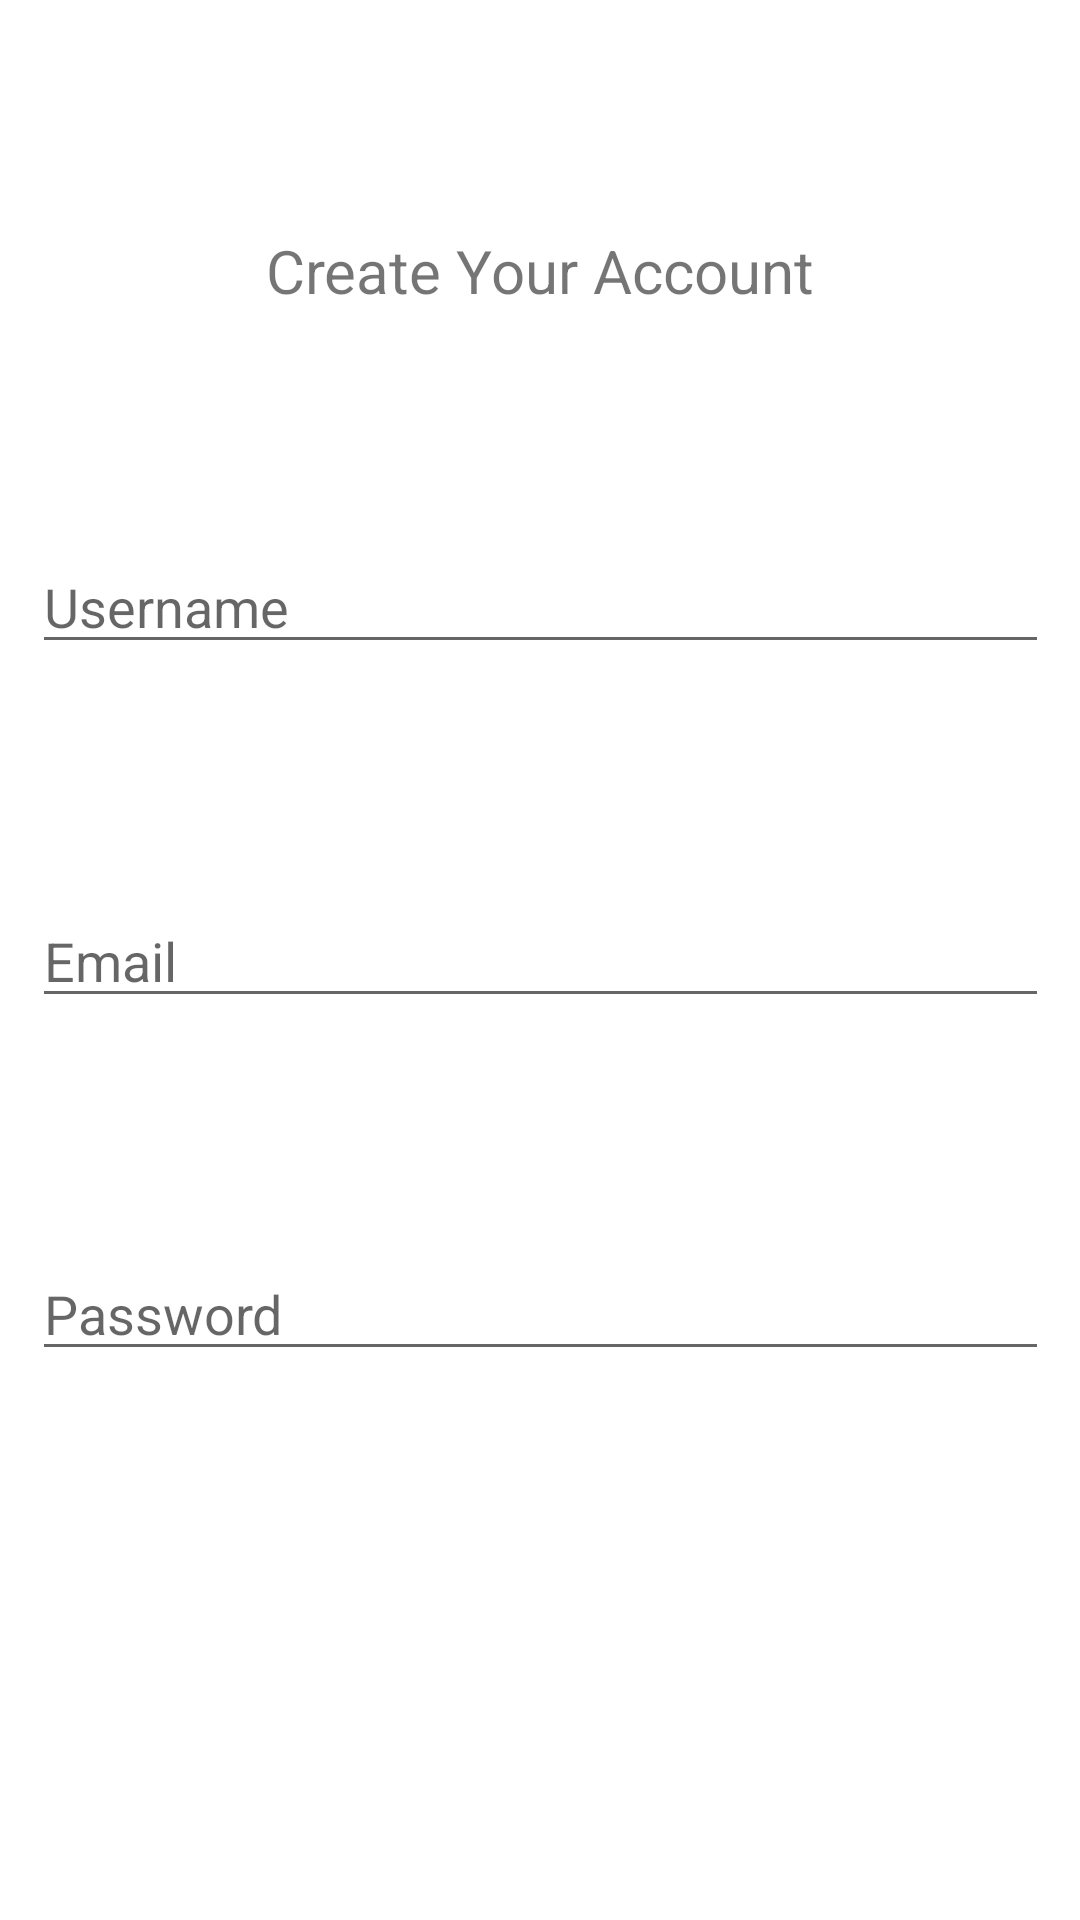

Reconstruct the res/layout file that produces this screen, plus the resources it refers to.
<!-- AndroidManifest.xml: application theme AppTheme -->
<!-- res/layout/activity_register.xml -->
<?xml version="1.0" encoding="utf-8"?>
<androidx.constraintlayout.widget.ConstraintLayout xmlns:android="http://schemas.android.com/apk/res/android"
    xmlns:app="http://schemas.android.com/apk/res-auto"
    xmlns:tools="http://schemas.android.com/tools"
    android:id="@+id/relativeLayout3"
    android:layout_width="match_parent"
    android:layout_height="match_parent"
    android:background="#FFFFFF"
    tools:context=".Register">

    <com.google.android.material.textfield.TextInputEditText
        android:id="@+id/reg_name"
        android:layout_width="339dp"
        android:layout_height="wrap_content"
        android:hint="@string/name"
        app:layout_constraintBottom_toTopOf="@+id/reg_email"
        app:layout_constraintEnd_toEndOf="parent"
        app:layout_constraintHorizontal_bias="0.5"
        app:layout_constraintStart_toStartOf="parent"
        app:layout_constraintTop_toBottomOf="@+id/regnow" />

    <com.google.android.material.textfield.TextInputEditText
        android:id="@+id/reg_pw"
        android:layout_width="339dp"
        android:layout_height="wrap_content"
        android:hint="@string/pw"
        android:password="true"
        app:layout_constraintBottom_toTopOf="@+id/t_button"
        app:layout_constraintEnd_toEndOf="parent"
        app:layout_constraintHorizontal_bias="0.5"
        app:layout_constraintStart_toStartOf="parent"
        app:layout_constraintTop_toBottomOf="@+id/reg_email" />

    <com.google.android.material.textfield.TextInputEditText
        android:id="@+id/reg_email"
        android:layout_width="339dp"
        android:layout_height="wrap_content"
        android:hint="@string/email"
        app:layout_constraintBottom_toTopOf="@+id/reg_pw"
        app:layout_constraintEnd_toEndOf="parent"
        app:layout_constraintHorizontal_bias="0.5"
        app:layout_constraintStart_toStartOf="parent"
        app:layout_constraintTop_toBottomOf="@+id/reg_name" />

    <Button
        android:id="@+id/t_button"
        android:layout_width="144dp"
        android:layout_height="30dp"
        android:background="@drawable/button"
        android:text="Submit"
        android:textColor="#FFFFFF"
        app:layout_constraintBottom_toBottomOf="parent"
        app:layout_constraintEnd_toEndOf="parent"
        app:layout_constraintHorizontal_bias="0.5"
        app:layout_constraintStart_toStartOf="parent"
        app:layout_constraintTop_toBottomOf="@+id/reg_pw" />

    <TextView
        android:id="@+id/regnow"
        android:layout_width="wrap_content"
        android:layout_height="wrap_content"
        android:text="Create Your Account"
        android:textSize="20sp"
        app:layout_constraintBottom_toTopOf="@+id/reg_name"
        app:layout_constraintEnd_toEndOf="parent"
        app:layout_constraintHorizontal_bias="0.5"
        app:layout_constraintStart_toStartOf="parent"
        app:layout_constraintTop_toTopOf="parent" />
</androidx.constraintlayout.widget.ConstraintLayout>
<!-- resources referenced by this layout -->
<resources>
  <string name="email">Email</string>
  <string name="name">Username</string>
  <string name="pw">Password</string>
  <style name="AppTheme" parent="Theme.AppCompat.Light.NoActionBar">
          
          <item name="colorPrimary">@color/colorPrimary</item>
          <item name="colorPrimaryDark">@color/colorPrimaryDark</item>
          <item name="colorAccent">@color/colorAccent</item>
      </style>
  <color name="colorPrimary">#030303</color>
  <color name="colorPrimaryDark">#030303</color>
  <color name="colorAccent">#030303</color>
</resources>
